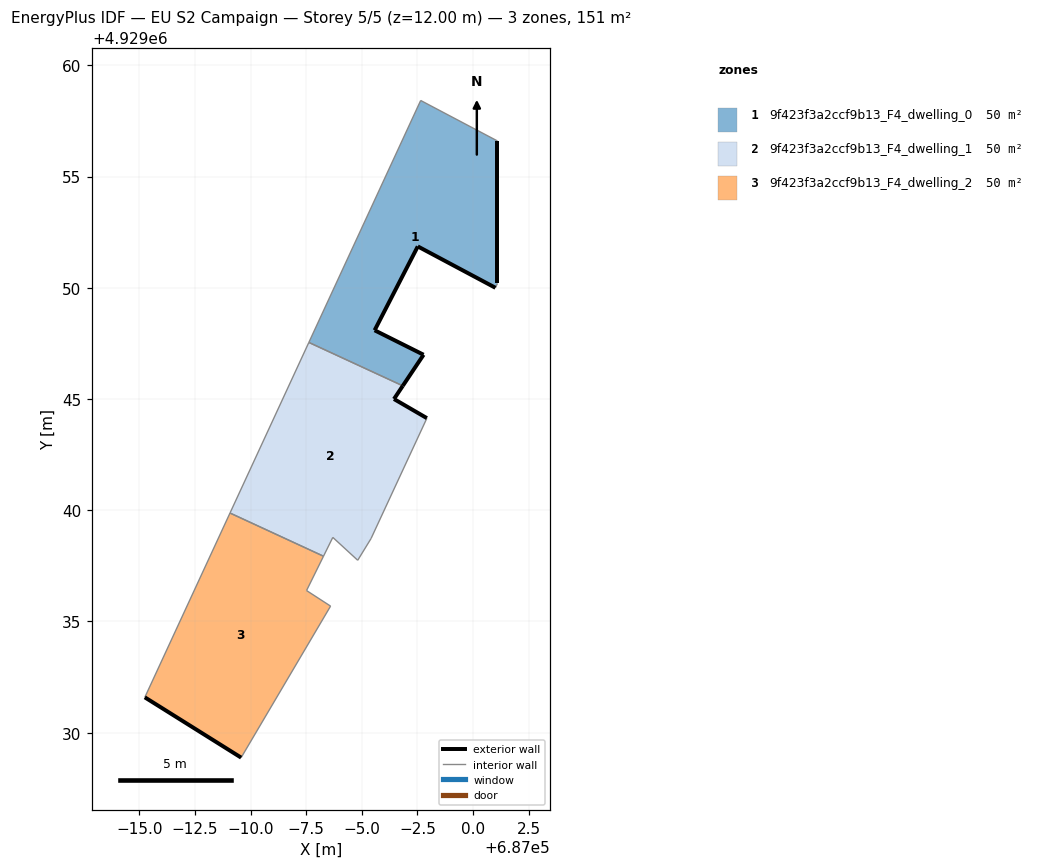
=== STOREY PLAN SPEC (per zone: floor XY polygon, exterior-wall plan segments, windows/doors) ===
zone 1: 9f423f3a2ccf9b13_F4_dwelling_0  (50.2 m²)
  floor: (686997.78, 4929046.99) (686995.58, 4929048.09) (686997.52, 4929051.86) (687001.01, 4929050.00) (687001.10, 4929050.19) (687001.10, 4929056.60) (686997.65, 4929058.42) (686992.62, 4929047.54) (686996.84, 4929045.59)
  exterior wall: (686997.52, 4929051.86) – (686995.58, 4929048.09)  [4.2 m]
  exterior wall: (686995.58, 4929048.09) – (686997.78, 4929046.99)  [2.5 m]
  exterior wall: (686997.78, 4929046.99) – (686996.84, 4929045.59)  [1.7 m]
  exterior wall: (687001.10, 4929056.60) – (687001.10, 4929050.19)  [6.4 m]
  exterior wall: (687001.01, 4929050.00) – (686997.52, 4929051.86)  [4.0 m]
  interior walls: 4
zone 2: 9f423f3a2ccf9b13_F4_dwelling_1  (50.2 m²)
  floor: (686995.42, 4929038.73) (686997.93, 4929044.14) (686996.45, 4929045.00) (686996.84, 4929045.59) (686992.62, 4929047.54) (686989.08, 4929039.87) (686993.28, 4929037.93) (686993.70, 4929038.78) (686994.82, 4929037.75)
  exterior wall: (686996.84, 4929045.59) – (686996.45, 4929045.00)  [0.7 m]
  exterior wall: (686996.45, 4929045.00) – (686997.93, 4929044.14)  [1.7 m]
  interior walls: 7
zone 3: 9f423f3a2ccf9b13_F4_dwelling_2  (50.2 m²)
  floor: (686989.58, 4929028.88) (686993.60, 4929035.69) (686992.52, 4929036.39) (686993.28, 4929037.93) (686989.08, 4929039.87) (686985.25, 4929031.59)
  exterior wall: (686989.58, 4929028.88) – (686985.25, 4929031.59)  [5.1 m]
  interior walls: 5

=== DERIVED (storey summary) ===
Building: EU S2 Campaign
Storey: 5 of 5  (floor level z = 12.00 m)
Storey gross floor area: 150.7 m²
Zones on this storey: 3
  - 9f423f3a2ccf9b13_F4_dwelling_0: floor 50.2 m²; exterior wall 18.7 m (56.2 m²); WWR 0.0%
  - 9f423f3a2ccf9b13_F4_dwelling_1: floor 50.2 m²; exterior wall 2.4 m (7.3 m²); WWR 0.0%
  - 9f423f3a2ccf9b13_F4_dwelling_2: floor 50.2 m²; exterior wall 5.1 m (15.3 m²); WWR 0.0%
Zone adjacency (shared interzone walls):
  - 9f423f3a2ccf9b13_F4_dwelling_0 ↔ 9f423f3a2ccf9b13_F4_dwelling_1
  - 9f423f3a2ccf9b13_F4_dwelling_1 ↔ 9f423f3a2ccf9b13_F4_dwelling_2